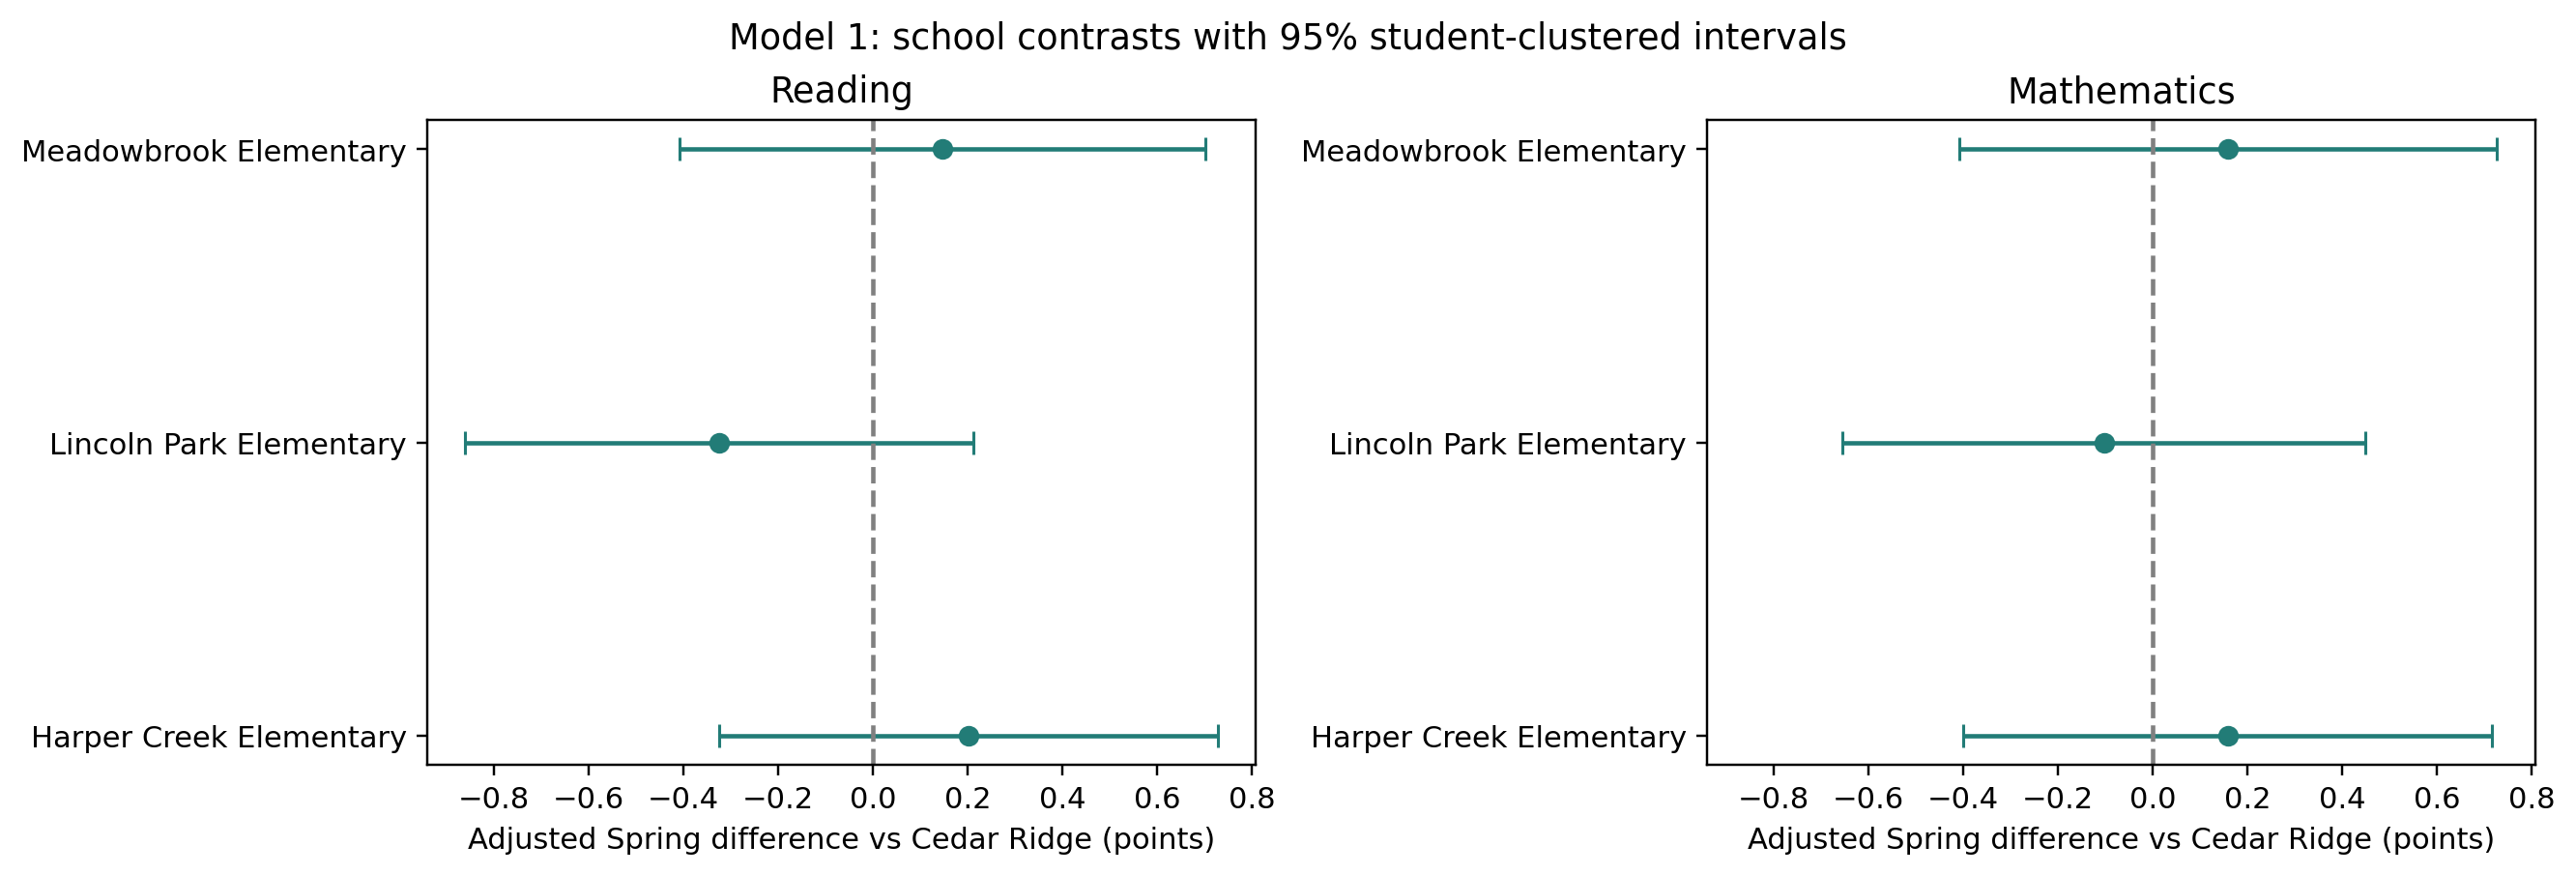

The file beside this chart, header and first rows:
subject, model, term, estimate, clustered_se, ci_low, ci_high, p_value, school
Reading, Model 1, C(school_id, Treatment(reference=101))[T…, 0.2017, 0.2683, -0.3245, 0.7278, 0.4522, Harper Creek Elementary
Reading, Model 1, C(school_id, Treatment(reference=101))[T…, -0.3249, 0.2733, -0.8609, 0.2111, 0.2347, Lincoln Park Elementary
Reading, Model 1, C(school_id, Treatment(reference=101))[T…, 0.1472, 0.283, -0.4079, 0.7022, 0.6031, Meadowbrook Elementary
Mathematics, Model 1, C(school_id, Treatment(reference=101))[T…, 0.1578, 0.2846, -0.4004, 0.716, 0.5793, Harper Creek Elementary
Mathematics, Model 1, C(school_id, Treatment(reference=101))[T…, -0.1035, 0.2813, -0.6553, 0.4484, 0.7131, Lincoln Park Elementary
Mathematics, Model 1, C(school_id, Treatment(reference=101))[T…, 0.1579, 0.2892, -0.4093, 0.7251, 0.5851, Meadowbrook Elementary
